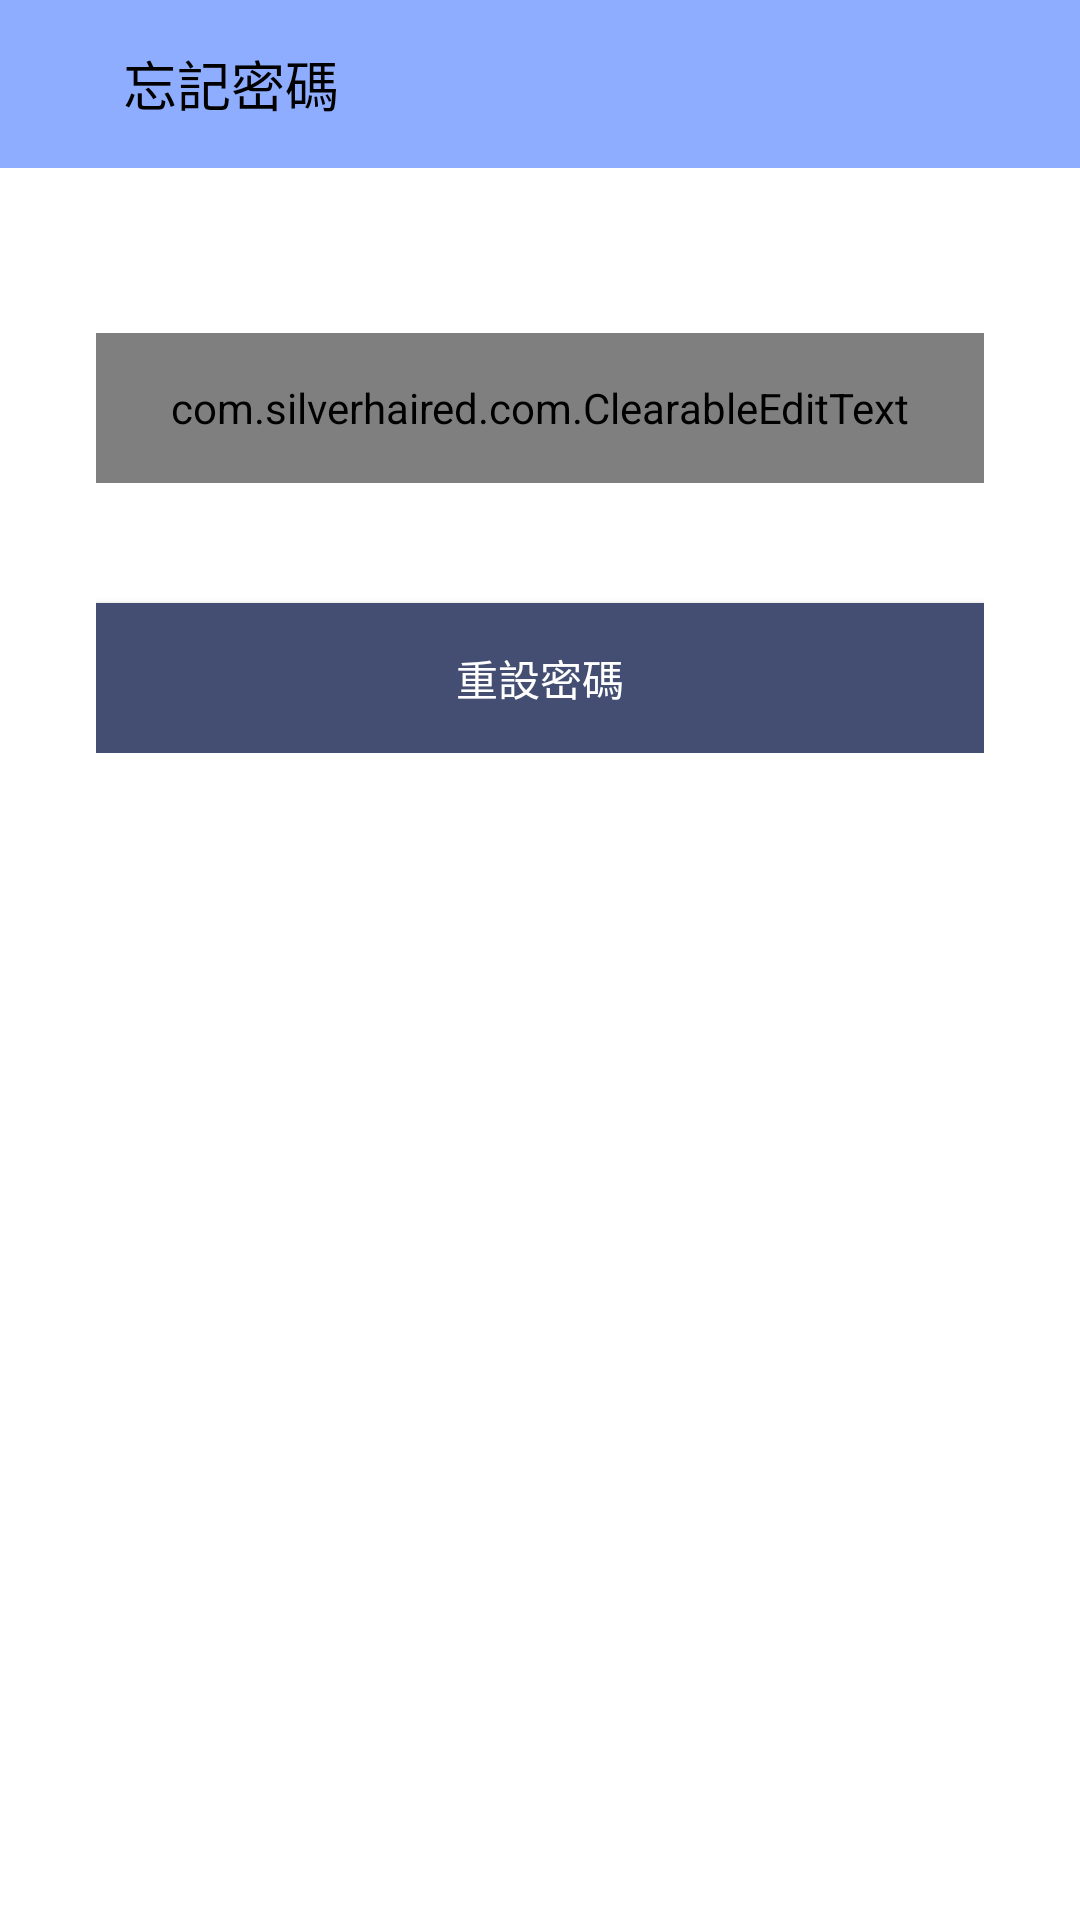

Write the Android layout XML for this screen, with the resource values it uses.
<!-- AndroidManifest.xml: application theme Theme.SilverHaired -->
<!-- res/layout/forget_password_layout.xml -->
<?xml version="1.0" encoding="utf-8"?>
<RelativeLayout xmlns:android="http://schemas.android.com/apk/res/android"
    android:orientation="vertical"
    android:layout_width="match_parent"
    android:layout_height="match_parent">

    <LinearLayout
        android:orientation="vertical"
        android:layout_width="match_parent"
        android:layout_height="match_parent">

        <LinearLayout
            android:background="@color/main_color"
            android:id="@+id/linearlayout_actionbar"
            android:orientation="horizontal"
            android:layout_width="match_parent"
            android:layout_height="56dp">

            <ImageView
                android:id="@+id/imageview_back"
                android:layout_marginStart="12dp"
                android:layout_gravity="center"
                android:src="@drawable/arrow_back"
                android:layout_width="24dp"
                android:layout_height="24dp">
            </ImageView>

            <TextView
                android:textColor="#000000"
                android:textSize="18dp"
                android:layout_marginStart="5dp"
                android:text="忘記密碼"
                android:layout_gravity="center"
                android:layout_width="wrap_content"
                android:layout_height="wrap_content">
            </TextView>

        </LinearLayout>

        <LinearLayout
            android:id="@+id/linearLayout_part_two"
            android:paddingTop="55dp"
            android:layout_marginLeft="32dp"
            android:layout_marginRight="32dp"
            android:layout_centerInParent="true"
            android:orientation="vertical"
            android:layout_width="match_parent"
            android:layout_height="wrap_content">

            <FrameLayout
                android:layout_marginBottom="16dp"
                android:layout_width="match_parent"
                android:layout_height="wrap_content"
                >

                <View
                    android:layout_marginBottom="7dp"
                    android:layout_gravity="bottom"
                    android:background="@color/user_info"
                    android:layout_width="match_parent"
                    android:layout_height="1dp">
                </View>

                <com.silverhaired.com.ClearableEditText
                    android:id="@+id/editText_account"
                    android:layout_width="match_parent"
                    android:layout_height="50dp"
                    android:text=""
                    android:background="@android:color/transparent"
                    android:textColorHighlight="@color/highlight"
                    android:hint="@string/Com_hint_email"
                    android:textCursorDrawable="@drawable/cursor"
                    android:inputType="textEmailAddress"
                    android:maxLength="50"
                    android:maxLines="1"
                    android:textColor="@color/user_info"
                    android:textColorHint="@color/hint"
                    android:textIsSelectable="false"
                    android:textSize="16dp" />

            </FrameLayout>


            <Button
                android:id="@+id/button_forget_password"
                android:layout_width="match_parent"
                android:layout_height="50dp"
                android:layout_marginTop="24dp"
                android:background="@drawable/selector_login_button"
                android:text="重設密碼"
                android:textColor="@color/white">
            </Button>


        </LinearLayout>

    </LinearLayout>

    <ProgressBar
        android:visibility="invisible"
        android:id="@+id/progressBar_forget_password"
        android:layout_centerVertical="true"
        android:layout_centerHorizontal="true"
        style="?android:attr/progressBarStyle"
        android:indeterminateDrawable="@drawable/progress_bar_style"
        android:indeterminate="true"
        android:layout_width="wrap_content"
        android:layout_height="wrap_content">
    </ProgressBar>

</RelativeLayout>
<!-- resources referenced by this layout -->
<resources>
  <color name="highlight">#33293665</color>
  <color name="hint">#858585</color>
  <color name="main_color">#8EADFF</color>
  <color name="user_info">#494949</color>
  <color name="white">#FFFFFFFF</color>
  <!-- drawable cursor (drawable) -->
  <?xml version="1.0" encoding="utf-8"?>
  <shape xmlns:android="http://schemas.android.com/apk/res/android"
         android:shape="rectangle" >
  
      <size android:width="2dp" />
  
      <solid android:color="@color/user_info" />
  
  </shape>
  <!-- drawable progress_bar_style (drawable) -->
  <?xml version="1.0" encoding="utf-8"?>
  <rotate xmlns:android="http://schemas.android.com/apk/res/android"
      android:fromDegrees="0"
      android:pivotX="50%"
      android:pivotY="50%"
      android:toDegrees="360" >
  
      <shape
          android:innerRadiusRatio="3"
          android:shape="ring"
          android:thicknessRatio="8"
          android:useLevel="false" >
  
          <size
              android:height="76dip"
              android:width="76dip" />
  
          <gradient
              android:angle="0"
              android:endColor="@color/progress_bar_end_color"
              android:startColor="@color/progress_bar_start_color"
              android:type="sweep"
              android:useLevel="false" />
      </shape>
  
  </rotate>
  <!-- drawable selector_login_button (drawable-v24) -->
  <?xml version="1.0" encoding="utf-8"?>
  <selector xmlns:android="http://schemas.android.com/apk/res/android">
  
  
  
      
      <item android:drawable="@color/login_button_press" android:state_focused="false" android:state_pressed="false" android:state_selected="true"/>
      
      <item android:drawable="@color/login_button_release" android:state_focused="false" android:state_pressed="false" android:state_selected="false"/>
      
      <item android:drawable="@color/login_button_press" android:state_pressed="true"/>
      
      <item android:drawable="@color/login_button_release" android:state_focused="true" android:state_pressed="false" android:state_selected="true"/>
  
  
  </selector>
  <string name="Com_hint_email">電子郵件</string>
  <style name="Theme.SilverHaired" parent="Theme.MaterialComponents.DayNight.NoActionBar">
          
          <item name="colorPrimary">@color/main_color</item>
          <item name="colorPrimaryVariant">@color/purple_700</item>
          <item name="colorOnPrimary">@color/white</item>
          
          <item name="colorSecondary">@color/teal_200</item>
          <item name="colorSecondaryVariant">@color/teal_700</item>
          <item name="colorOnSecondary">@color/black</item>
          
          <item name="android:statusBarColor" tools:targetApi="l">?attr/colorPrimaryVariant</item>
          
      </style>
  <color name="progress_bar_end_color">#FF3F51B5</color>
  <color name="progress_bar_start_color">#80A8B0FF</color>
  <color name="login_button_press">#293665</color>
  <color name="login_button_release">#444e72</color>
  <color name="purple_700">#FF3700B3</color>
  <color name="teal_200">#FF03DAC5</color>
  <color name="teal_700">#FF018786</color>
  <color name="black">#FF000000</color>
</resources>
